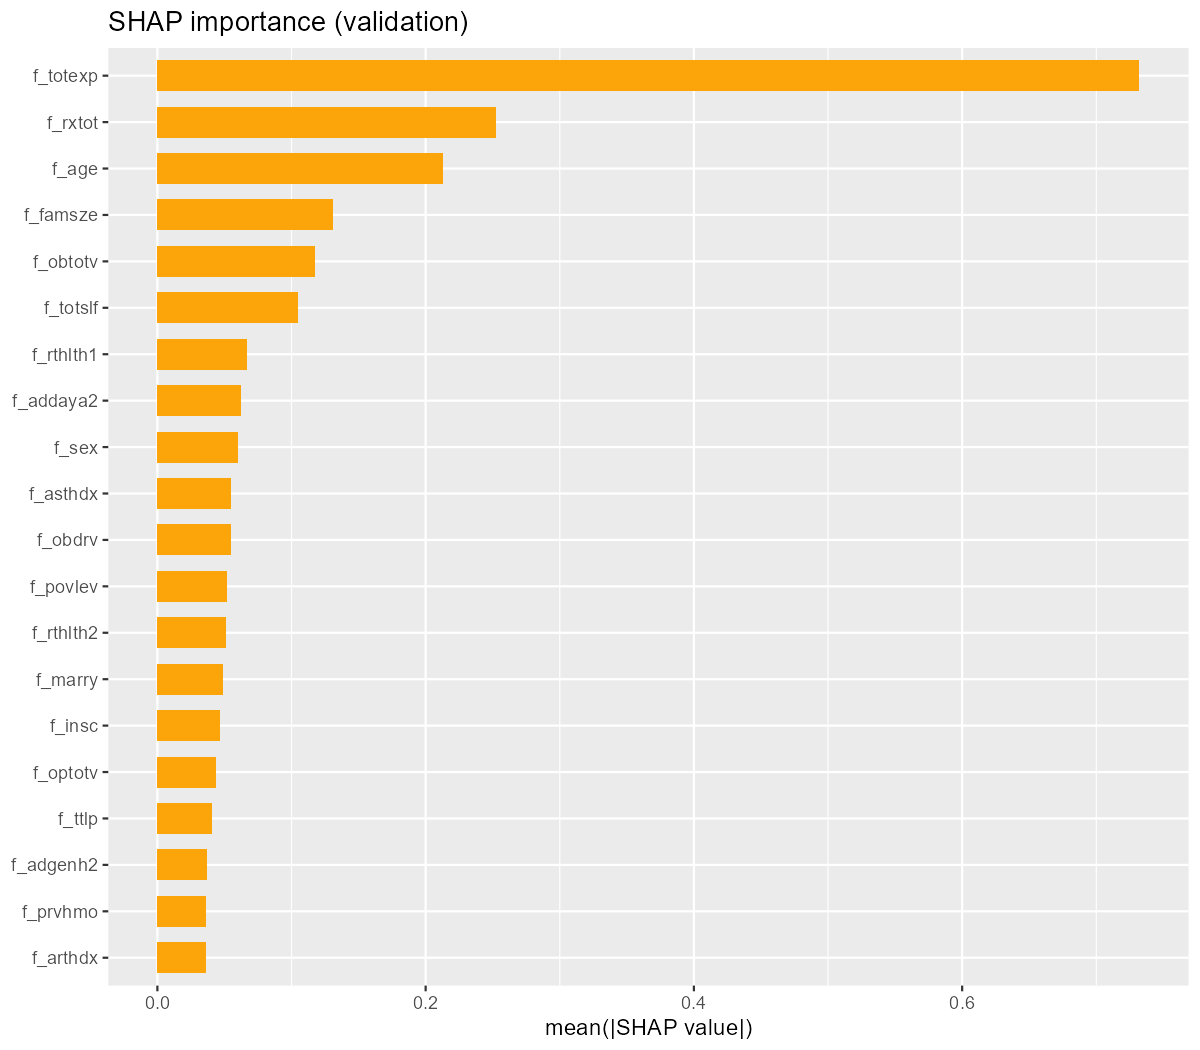

Values plotted in this chart, from the file beside it:
feature, mean_abs_shap
f_totexp, 0.7322
f_rxtot, 0.2525
f_age, 0.2129
f_famsze, 0.1311
f_obtotv, 0.1172
f_totslf, 0.1047
f_rthlth1, 0.06702
f_addaya2, 0.06202
f_sex, 0.05979
f_asthdx, 0.05513
f_obdrv, 0.05501
f_povlev, 0.05218
f_rthlth2, 0.05081
f_marry, 0.04923
f_insc, 0.04677
f_optotv, 0.04355
f_ttlp, 0.04067
f_adgenh2, 0.03683
f_prvhmo, 0.03635
f_arthdx, 0.036
f_ipngtd, 0.03232
f_hhtotd, 0.03224
f_region, 0.03141
f_wlklim1, 0.03118
f_prvev, 0.03081
f_insurc, 0.02588
f_cancer, 0.02258
f_pmdins, 0.0207
f_foodst, 0.0198
f_mnhlth2, 0.01976
f_ohrtdx, 0.01895
f_hibpdx, 0.01823
f_aidhlp1, 0.01707
f_hhagd, 0.01635
f_ertot, 0.01629
f_inscov, 0.01484
f_ipdis, 0.01405
f_chddx, 0.01241
f_racethx, 0.01139
f_marr, 0.0113
f_haveus2, 0.01094
f_ins, 0.01078
f_dvtot, 0.01068
f_actlim1, 0.008098
f_midx, 0.007778
f_mcrev, 0.007038
f_pring, 0.006746
f_adlhlp1, 0.006647
f_strkdx, 0.006008
f_prstx, 0.005558
f_priog, 0.005342
f_soclim1, 0.004224
f_trich, 0.004003
f_emphdx, 0.003907
f_povcat, 0.003761
f_opdrv, 0.003502
f_ruclas, 0.002238
f_coglim1, 0.002203
f_unins, 0.001925
f_pridk, 0.001046
... 2 more rows
